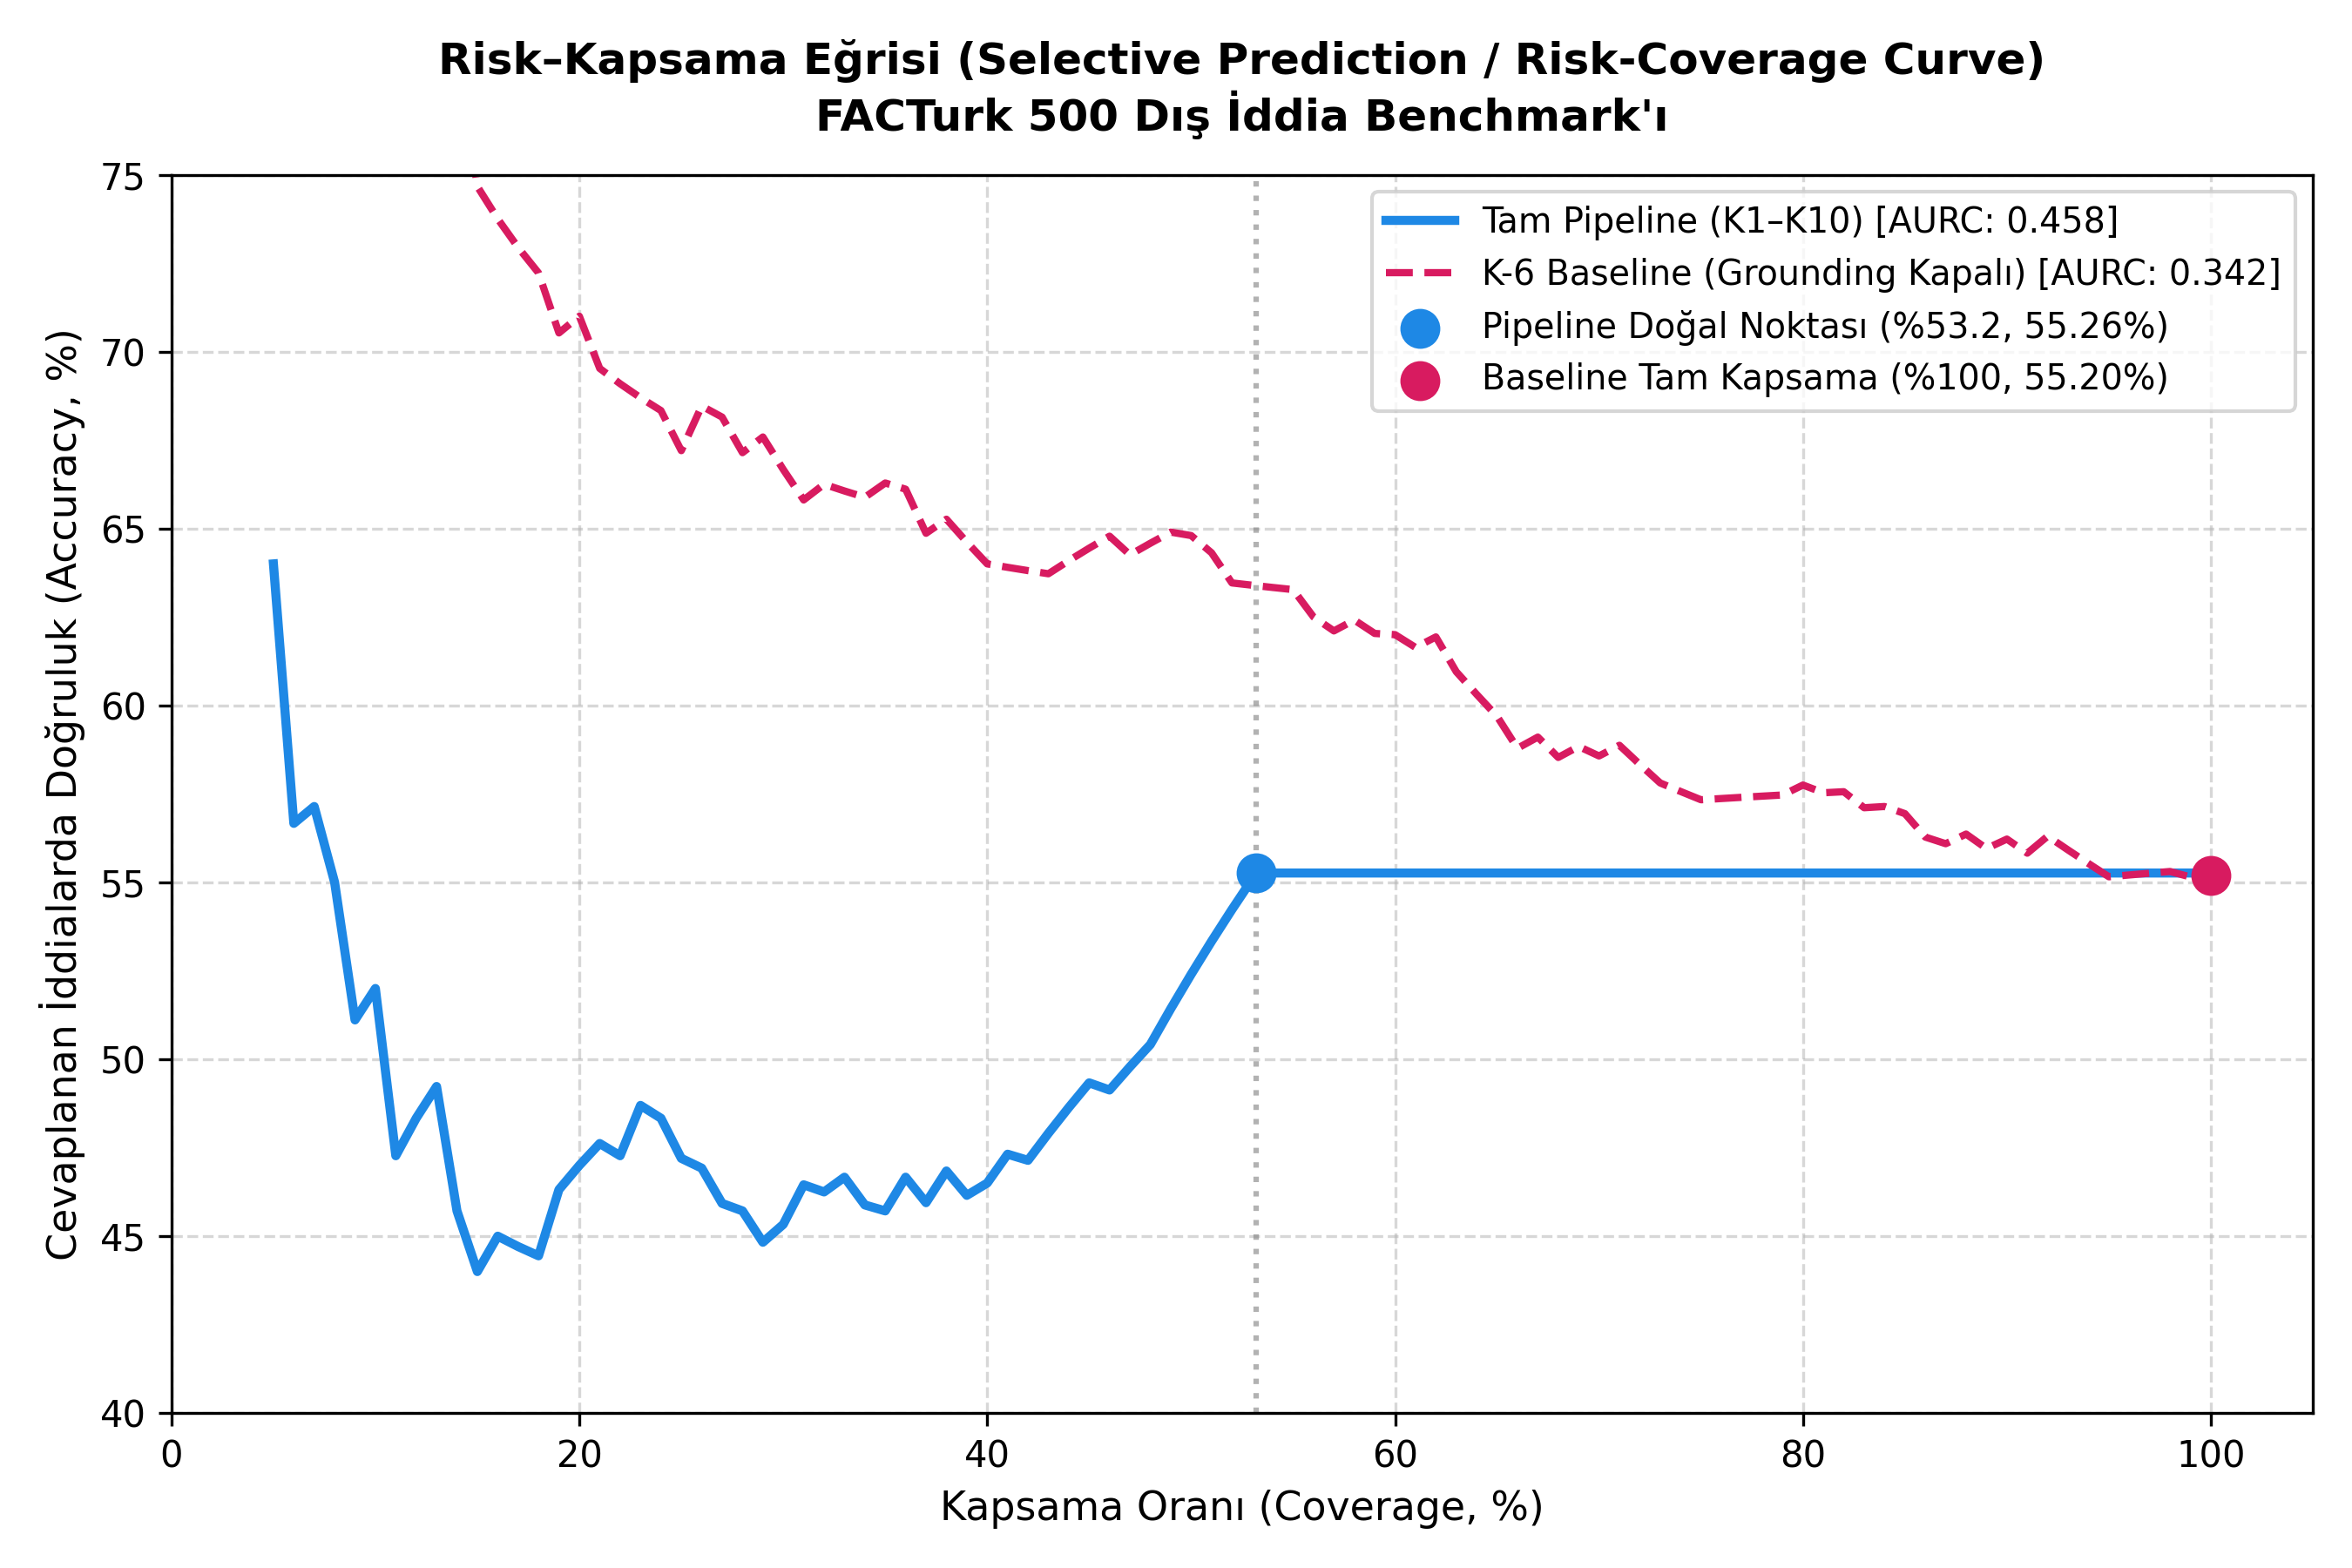

The table this chart was drawn from, first rows:
coverage, k_claims, baseline_accuracy, baseline_risk, baseline_macro_f1, pipeline_answered_claims, pipeline_accuracy, pipeline_risk, pipeline_macro_f1
0.05, 25, 0.88, 0.12, 0.4681, 25, 0.64, 0.36, 0.4755
0.06, 30, 0.8333, 0.1667, 0.4545, 30, 0.5667, 0.4333, 0.4222
0.07, 35, 0.8, 0.2, 0.4444, 35, 0.5714, 0.4286, 0.4173
0.08, 40, 0.775, 0.225, 0.4366, 40, 0.55, 0.45, 0.4
0.09, 45, 0.8, 0.2, 0.4444, 45, 0.5111, 0.4889, 0.375
0.1, 50, 0.8, 0.2, 0.5265, 50, 0.52, 0.48, 0.3763
0.11, 55, 0.8, 0.2, 0.6763, 55, 0.4727, 0.5273, 0.3487
0.12, 60, 0.8, 0.2, 0.7205, 60, 0.4833, 0.5167, 0.3943
0.13, 65, 0.8154, 0.1846, 0.761, 65, 0.4923, 0.5077, 0.3956
0.14, 70, 0.7857, 0.2143, 0.7413, 70, 0.4571, 0.5429, 0.3703
0.15, 75, 0.7467, 0.2533, 0.6984, 75, 0.44, 0.56, 0.37
0.16, 80, 0.7375, 0.2625, 0.6978, 80, 0.45, 0.55, 0.3732
0.17, 85, 0.7294, 0.2706, 0.7015, 85, 0.4471, 0.5529, 0.3798
0.18, 90, 0.7222, 0.2778, 0.699, 90, 0.4444, 0.5556, 0.3849
0.19, 95, 0.7053, 0.2947, 0.6869, 95, 0.4632, 0.5368, 0.4037
0.2, 100, 0.71, 0.29, 0.6938, 100, 0.47, 0.53, 0.4052
0.21, 105, 0.6952, 0.3048, 0.6825, 105, 0.4762, 0.5238, 0.4226
0.22, 110, 0.6909, 0.3091, 0.678, 110, 0.4727, 0.5273, 0.424
0.23, 115, 0.687, 0.313, 0.6782, 115, 0.487, 0.513, 0.4439
0.24, 120, 0.6833, 0.3167, 0.6743, 120, 0.4833, 0.5167, 0.4382
0.25, 125, 0.672, 0.328, 0.6651, 125, 0.472, 0.528, 0.4324
0.26, 130, 0.6846, 0.3154, 0.6791, 130, 0.4692, 0.5308, 0.4327
0.27, 135, 0.6815, 0.3185, 0.6769, 135, 0.4593, 0.5407, 0.4226
0.28, 140, 0.6714, 0.3286, 0.6681, 140, 0.4571, 0.5429, 0.4187
0.29, 145, 0.6759, 0.3241, 0.6728, 145, 0.4483, 0.5517, 0.4098
0.3, 150, 0.6667, 0.3333, 0.6645, 150, 0.4533, 0.5467, 0.4199
0.31, 155, 0.6581, 0.3419, 0.656, 155, 0.4645, 0.5355, 0.4263
0.32, 160, 0.6625, 0.3375, 0.6606, 160, 0.4625, 0.5375, 0.4267
0.33, 165, 0.6606, 0.3394, 0.6591, 165, 0.4667, 0.5333, 0.4278
0.34, 170, 0.6588, 0.3412, 0.6576, 170, 0.4588, 0.5412, 0.4236
0.35, 175, 0.6629, 0.3371, 0.6618, 175, 0.4571, 0.5429, 0.4272
0.36, 180, 0.6611, 0.3389, 0.6606, 180, 0.4667, 0.5333, 0.4418
0.37, 185, 0.6486, 0.3514, 0.6483, 185, 0.4595, 0.5405, 0.4369
0.38, 190, 0.6526, 0.3474, 0.6523, 190, 0.4684, 0.5316, 0.445
0.39, 195, 0.6462, 0.3538, 0.6458, 195, 0.4615, 0.5385, 0.4379
0.4, 200, 0.64, 0.36, 0.6397, 200, 0.465, 0.535, 0.4415
0.41, 205, 0.639, 0.361, 0.6388, 205, 0.4732, 0.5268, 0.4512
0.42, 210, 0.6381, 0.3619, 0.638, 210, 0.4714, 0.5286, 0.4483
0.43, 215, 0.6372, 0.3628, 0.6368, 215, 0.4791, 0.5209, 0.4529
0.44, 220, 0.6409, 0.3591, 0.6403, 220, 0.4864, 0.5136, 0.4572
0.45, 225, 0.6444, 0.3556, 0.6433, 225, 0.4933, 0.5067, 0.4636
0.46, 230, 0.6478, 0.3522, 0.6473, 230, 0.4913, 0.5087, 0.465
0.47, 235, 0.6426, 0.3574, 0.6418, 235, 0.4979, 0.5021, 0.475
0.48, 240, 0.6458, 0.3542, 0.6455, 240, 0.5042, 0.4958, 0.4807
0.49, 245, 0.649, 0.351, 0.6483, 245, 0.5143, 0.4857, 0.4965
0.5, 250, 0.648, 0.352, 0.6472, 250, 0.524, 0.476, 0.5066
0.51, 255, 0.6431, 0.3569, 0.6423, 255, 0.5333, 0.4667, 0.5176
0.52, 260, 0.6346, 0.3654, 0.6337, 260, 0.5423, 0.4577, 0.5255
0.53, 265, 0.634, 0.366, 0.6332, 265, 0.5509, 0.4491, 0.5357
0.54, 270, 0.6333, 0.3667, 0.6325, 266, 0.5526, 0.4474, 0.5382
0.55, 275, 0.6327, 0.3673, 0.632, 266, 0.5526, 0.4474, 0.5382
0.56, 280, 0.625, 0.375, 0.6244, 266, 0.5526, 0.4474, 0.5382
0.57, 285, 0.6211, 0.3789, 0.6205, 266, 0.5526, 0.4474, 0.5382
0.58, 290, 0.6241, 0.3759, 0.6236, 266, 0.5526, 0.4474, 0.5382
0.59, 295, 0.6203, 0.3797, 0.6196, 266, 0.5526, 0.4474, 0.5382
0.6, 300, 0.62, 0.38, 0.6192, 266, 0.5526, 0.4474, 0.5382
0.61, 305, 0.6164, 0.3836, 0.6156, 266, 0.5526, 0.4474, 0.5382
0.62, 310, 0.6194, 0.3806, 0.6183, 266, 0.5526, 0.4474, 0.5382
0.63, 315, 0.6095, 0.3905, 0.6085, 266, 0.5526, 0.4474, 0.5382
0.64, 320, 0.6031, 0.3969, 0.6023, 266, 0.5526, 0.4474, 0.5382
... 36 more rows
